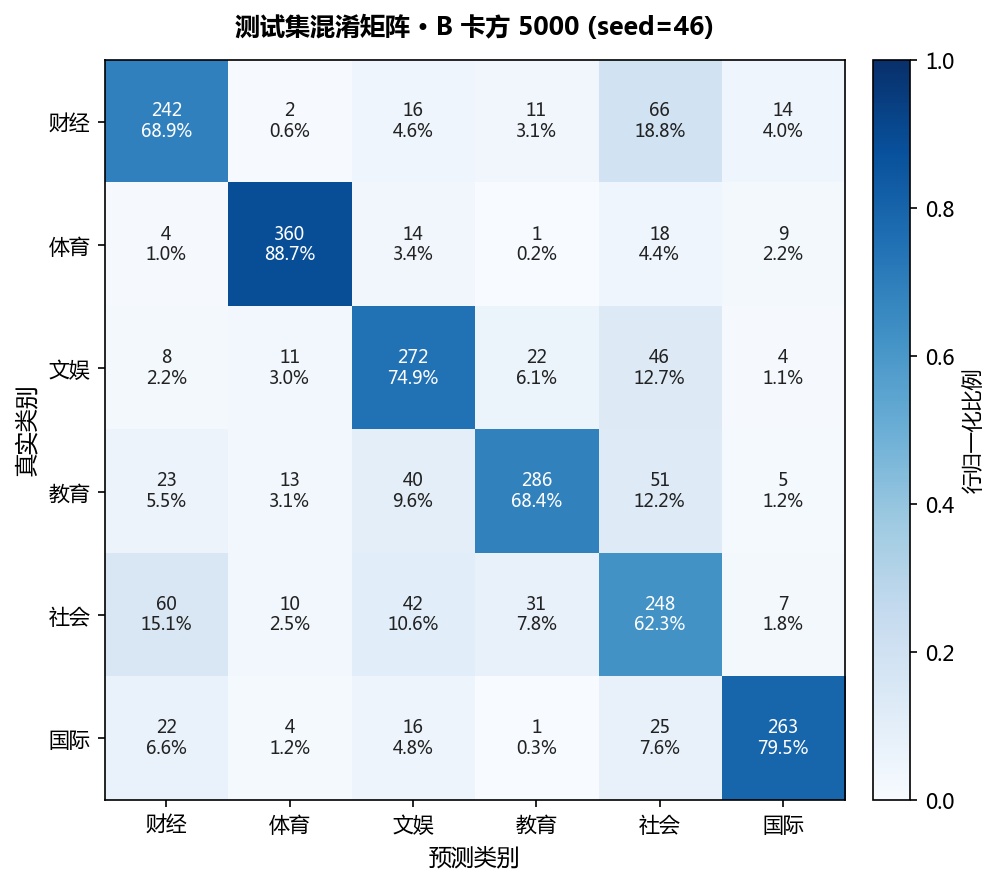

The data file committed next to this chart (first rows):
, 预测_财经, 预测_体育, 预测_文娱, 预测_教育, 预测_社会, 预测_国际
真实_财经, 242, 2, 16, 11, 66, 14
真实_体育, 4, 360, 14, 1, 18, 9
真实_文娱, 8, 11, 272, 22, 46, 4
真实_教育, 23, 13, 40, 286, 51, 5
真实_社会, 60, 10, 42, 31, 248, 7
真实_国际, 22, 4, 16, 1, 25, 263
